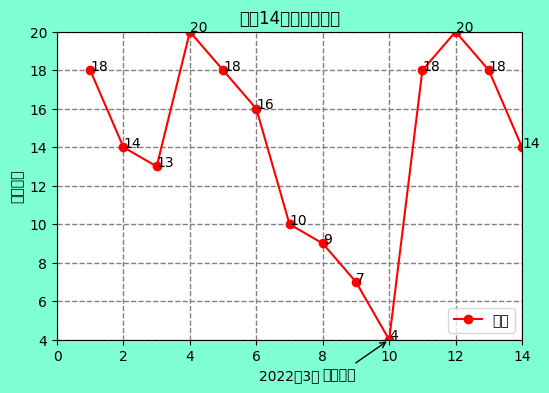

The script that saved this image:
import matplotlib.pyplot as plt

plt.rcParams["font.sans-serif"]=["SimHei"]

plt.figure(figsize=(6, 4), facecolor='aquamarine')  # 自定义画布大小和背景色

plt.title('北京14天气温折线图')  # 设置图表标题

x = [1, 2, 3, 4, 5, 6, 7, 8, 9, 10, 11, 12, 13, 14]
y = [18, 14, 13, 20, 18, 16, 10, 9, 7, 4, 18, 20, 18, 14]

plt.plot(x, y, color='red', linestyle='-', marker='o')  # 绘制折线图，设置线条颜色、样式和标记样式

plt.xlabel('2022年3月')  # 设置x轴标题
plt.ylabel('最高气温')  # 设置y轴标题

plt.xlim(0, 14)  # 设置x轴范围
plt.ylim(4, 20)  # 设置y轴范围

plt.grid(color='gray', linestyle='--', linewidth=1)  # 设置网格线的样式和颜色

for i in range(len(x)):
    plt.text(x[i], y[i], str(y[i]))  # 在每个数据点添加文本标签

min_temp = min(y)
min_index = y.index(min_temp)
plt.annotate('最低气温', xy=(x[min_index], min_temp), xytext=(x[min_index]-2, min_temp-2),
             arrowprops=dict(facecolor='black', arrowstyle='->'))  # 添加注释

plt.legend(['气温'], loc='lower right', fontsize=10)  # 设置图例

plt.show()  # 显示图表
